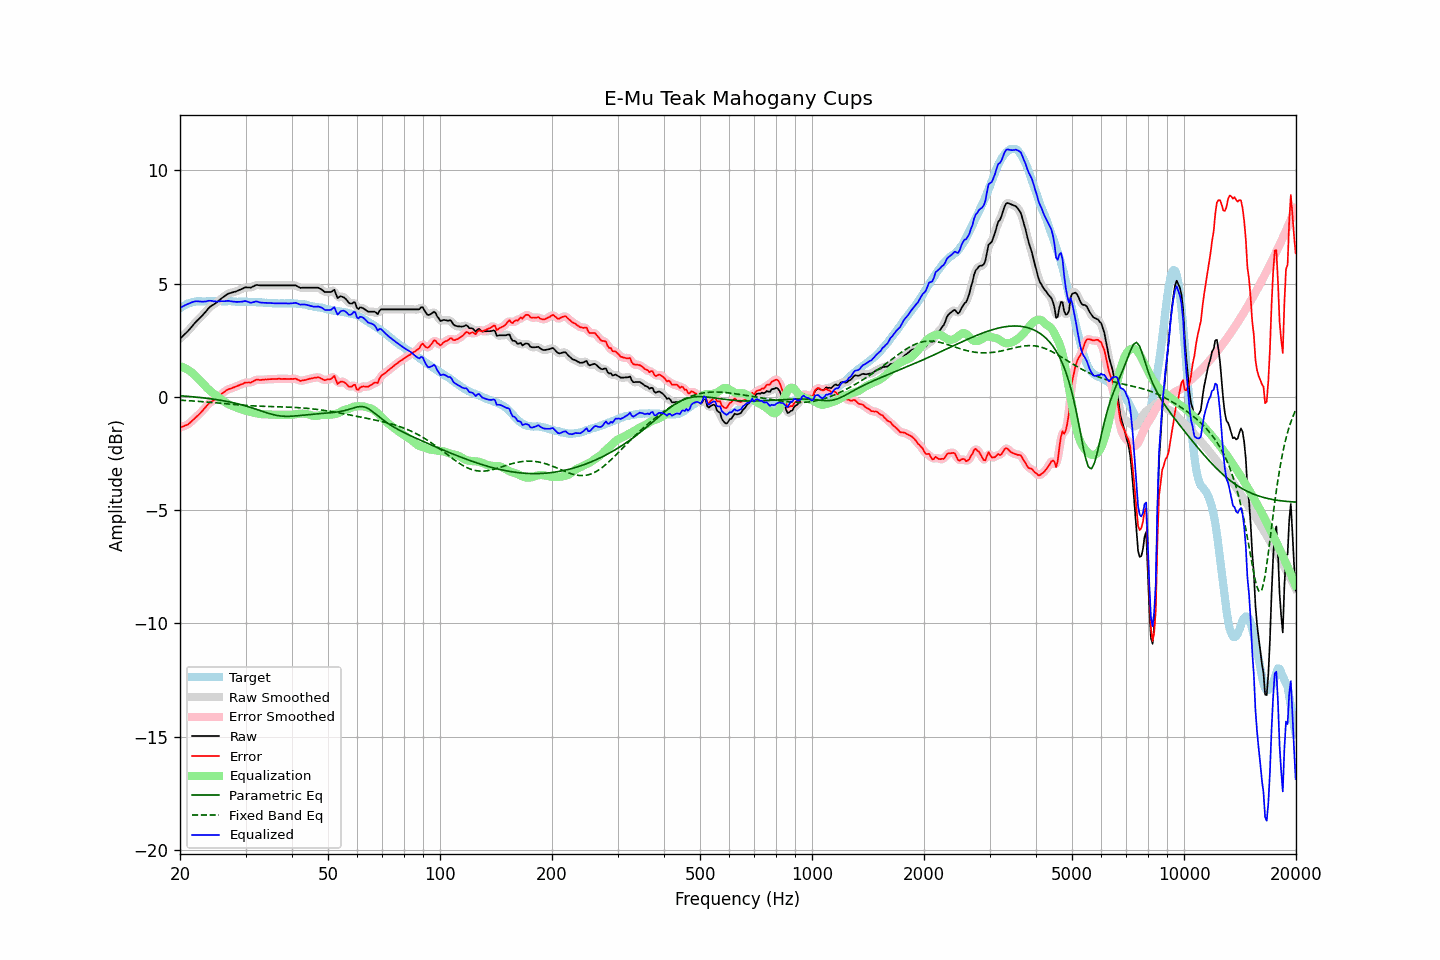

Data behind this chart, as committed beside it:
frequency, raw, error, smoothed, error_smoothed, equalization, parametric_eq, fixed_band_eq, equalized_raw, equalized_smoothed, target
20.00, 2.56, -1.35, 2.56, -1.35, 1.36, 0.05, -0.15, 3.92, 3.92, 3.91
20.20, 2.63, -1.33, 2.63, -1.33, 1.33, 0.04, -0.15, 3.96, 3.96, 3.96
20.40, 2.70, -1.31, 2.70, -1.31, 1.31, 0.04, -0.15, 4.00, 4.00, 4.01
20.61, 2.77, -1.27, 2.77, -1.28, 1.27, 0.03, -0.16, 4.04, 4.04, 4.04
20.81, 2.84, -1.25, 2.84, -1.25, 1.23, 0.03, -0.16, 4.07, 4.07, 4.09
21.02, 2.91, -1.22, 2.91, -1.21, 1.19, 0.02, -0.17, 4.10, 4.10, 4.13
21.23, 2.99, -1.16, 2.99, -1.16, 1.14, 0.02, -0.17, 4.13, 4.13, 4.14
21.44, 3.07, -1.09, 3.07, -1.09, 1.09, 0.01, -0.18, 4.16, 4.16, 4.16
21.66, 3.16, -1.03, 3.16, -1.02, 1.03, 0.00, -0.18, 4.19, 4.19, 4.18
21.87, 3.24, -0.95, 3.24, -0.96, 0.97, -0.00, -0.19, 4.21, 4.21, 4.19
22.09, 3.32, -0.89, 3.32, -0.89, 0.90, -0.01, -0.19, 4.22, 4.22, 4.21
22.31, 3.39, -0.83, 3.39, -0.83, 0.83, -0.02, -0.20, 4.22, 4.22, 4.22
22.54, 3.46, -0.76, 3.46, -0.76, 0.75, -0.03, -0.20, 4.21, 4.21, 4.22
22.76, 3.53, -0.69, 3.53, -0.69, 0.68, -0.03, -0.21, 4.21, 4.21, 4.22
22.99, 3.60, -0.61, 3.60, -0.61, 0.60, -0.04, -0.21, 4.20, 4.20, 4.21
23.22, 3.68, -0.53, 3.68, -0.53, 0.53, -0.05, -0.22, 4.20, 4.20, 4.21
23.45, 3.76, -0.45, 3.76, -0.45, 0.45, -0.06, -0.22, 4.21, 4.21, 4.21
23.69, 3.85, -0.37, 3.85, -0.37, 0.38, -0.07, -0.23, 4.23, 4.23, 4.22
23.92, 3.93, -0.29, 3.92, -0.30, 0.31, -0.08, -0.24, 4.24, 4.24, 4.22
24.16, 3.99, -0.24, 3.99, -0.24, 0.25, -0.08, -0.24, 4.24, 4.24, 4.23
24.40, 4.04, -0.20, 4.04, -0.19, 0.19, -0.09, -0.25, 4.23, 4.23, 4.23
24.65, 4.08, -0.15, 4.08, -0.14, 0.14, -0.10, -0.25, 4.22, 4.22, 4.22
24.89, 4.13, -0.09, 4.13, -0.10, 0.08, -0.11, -0.26, 4.21, 4.21, 4.22
25.14, 4.18, -0.04, 4.18, -0.04, 0.03, -0.13, -0.27, 4.21, 4.21, 4.22
25.39, 4.24, 0.01, 4.24, 0.01, -0.02, -0.14, -0.27, 4.22, 4.22, 4.23
25.65, 4.30, 0.07, 4.30, 0.07, -0.08, -0.15, -0.28, 4.22, 4.22, 4.23
25.91, 4.36, 0.14, 4.36, 0.13, -0.13, -0.16, -0.29, 4.23, 4.22, 4.22
26.16, 4.41, 0.19, 4.41, 0.19, -0.19, -0.17, -0.29, 4.22, 4.22, 4.22
26.43, 4.46, 0.24, 4.46, 0.25, -0.24, -0.18, -0.30, 4.22, 4.23, 4.22
26.69, 4.51, 0.29, 4.51, 0.29, -0.28, -0.20, -0.31, 4.23, 4.23, 4.22
26.96, 4.56, 0.33, 4.55, 0.33, -0.32, -0.21, -0.31, 4.24, 4.23, 4.22
27.23, 4.58, 0.36, 4.58, 0.36, -0.35, -0.23, -0.32, 4.22, 4.23, 4.22
27.50, 4.60, 0.38, 4.60, 0.38, -0.38, -0.24, -0.33, 4.21, 4.22, 4.22
27.77, 4.62, 0.41, 4.62, 0.41, -0.41, -0.26, -0.33, 4.21, 4.21, 4.21
28.05, 4.64, 0.43, 4.64, 0.43, -0.44, -0.27, -0.34, 4.20, 4.20, 4.21
28.33, 4.66, 0.46, 4.66, 0.46, -0.47, -0.29, -0.35, 4.19, 4.19, 4.20
28.62, 4.69, 0.49, 4.69, 0.49, -0.50, -0.31, -0.35, 4.19, 4.19, 4.20
28.90, 4.72, 0.51, 4.72, 0.52, -0.52, -0.32, -0.36, 4.19, 4.19, 4.20
29.19, 4.75, 0.56, 4.75, 0.55, -0.55, -0.34, -0.36, 4.20, 4.20, 4.19
29.48, 4.78, 0.57, 4.79, 0.58, -0.57, -0.36, -0.37, 4.21, 4.21, 4.21
29.78, 4.82, 0.62, 4.81, 0.61, -0.59, -0.38, -0.37, 4.23, 4.22, 4.20
30.08, 4.84, 0.63, 4.83, 0.63, -0.61, -0.40, -0.38, 4.23, 4.22, 4.21
30.38, 4.83, 0.63, 4.83, 0.63, -0.63, -0.42, -0.38, 4.20, 4.20, 4.20
30.68, 4.83, 0.64, 4.83, 0.63, -0.65, -0.45, -0.39, 4.18, 4.18, 4.19
30.99, 4.82, 0.63, 4.83, 0.64, -0.67, -0.47, -0.39, 4.15, 4.16, 4.19
31.30, 4.86, 0.67, 4.86, 0.67, -0.69, -0.49, -0.40, 4.17, 4.17, 4.19
31.61, 4.89, 0.70, 4.89, 0.71, -0.70, -0.51, -0.40, 4.19, 4.19, 4.19
31.93, 4.93, 0.74, 4.92, 0.74, -0.72, -0.54, -0.40, 4.21, 4.20, 4.18
32.24, 4.94, 0.77, 4.93, 0.75, -0.73, -0.56, -0.41, 4.21, 4.20, 4.17
32.57, 4.93, 0.75, 4.93, 0.76, -0.74, -0.59, -0.41, 4.18, 4.19, 4.18
32.89, 4.92, 0.74, 4.92, 0.75, -0.76, -0.61, -0.41, 4.16, 4.17, 4.18
33.22, 4.92, 0.75, 4.92, 0.75, -0.76, -0.63, -0.42, 4.16, 4.16, 4.16
33.55, 4.92, 0.76, 4.92, 0.76, -0.77, -0.66, -0.42, 4.15, 4.15, 4.16
33.89, 4.92, 0.77, 4.92, 0.77, -0.77, -0.68, -0.42, 4.15, 4.15, 4.15
34.23, 4.92, 0.76, 4.92, 0.77, -0.77, -0.71, -0.42, 4.15, 4.15, 4.16
34.57, 4.92, 0.78, 4.92, 0.77, -0.77, -0.73, -0.42, 4.15, 4.15, 4.14
34.92, 4.92, 0.78, 4.92, 0.78, -0.78, -0.75, -0.43, 4.14, 4.14, 4.14
35.27, 4.92, 0.78, 4.92, 0.79, -0.78, -0.77, -0.43, 4.14, 4.14, 4.14
35.62, 4.92, 0.79, 4.92, 0.79, -0.79, -0.79, -0.43, 4.13, 4.13, 4.13
35.97, 4.92, 0.79, 4.92, 0.79, -0.79, -0.80, -0.43, 4.13, 4.13, 4.13
... 635 more rows
